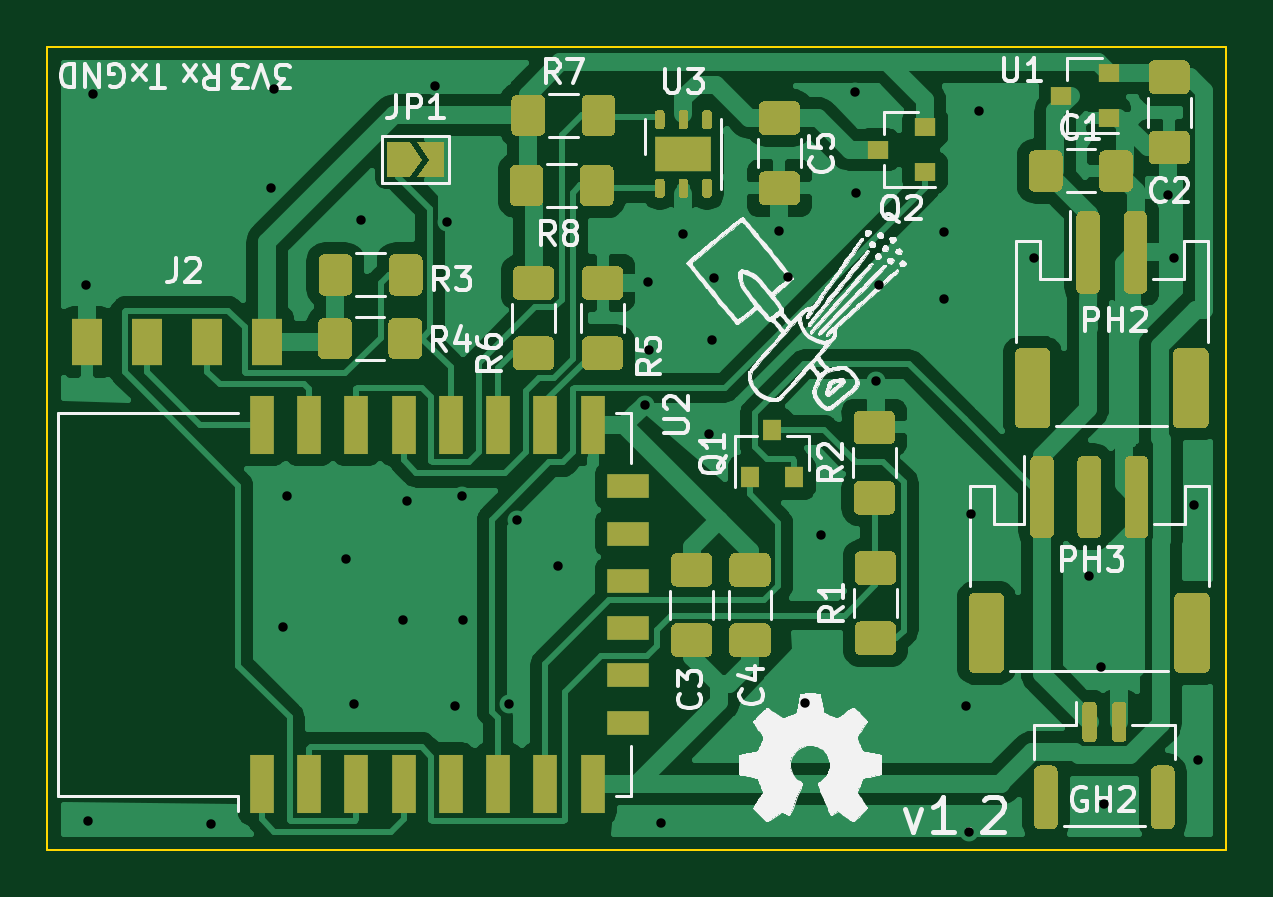
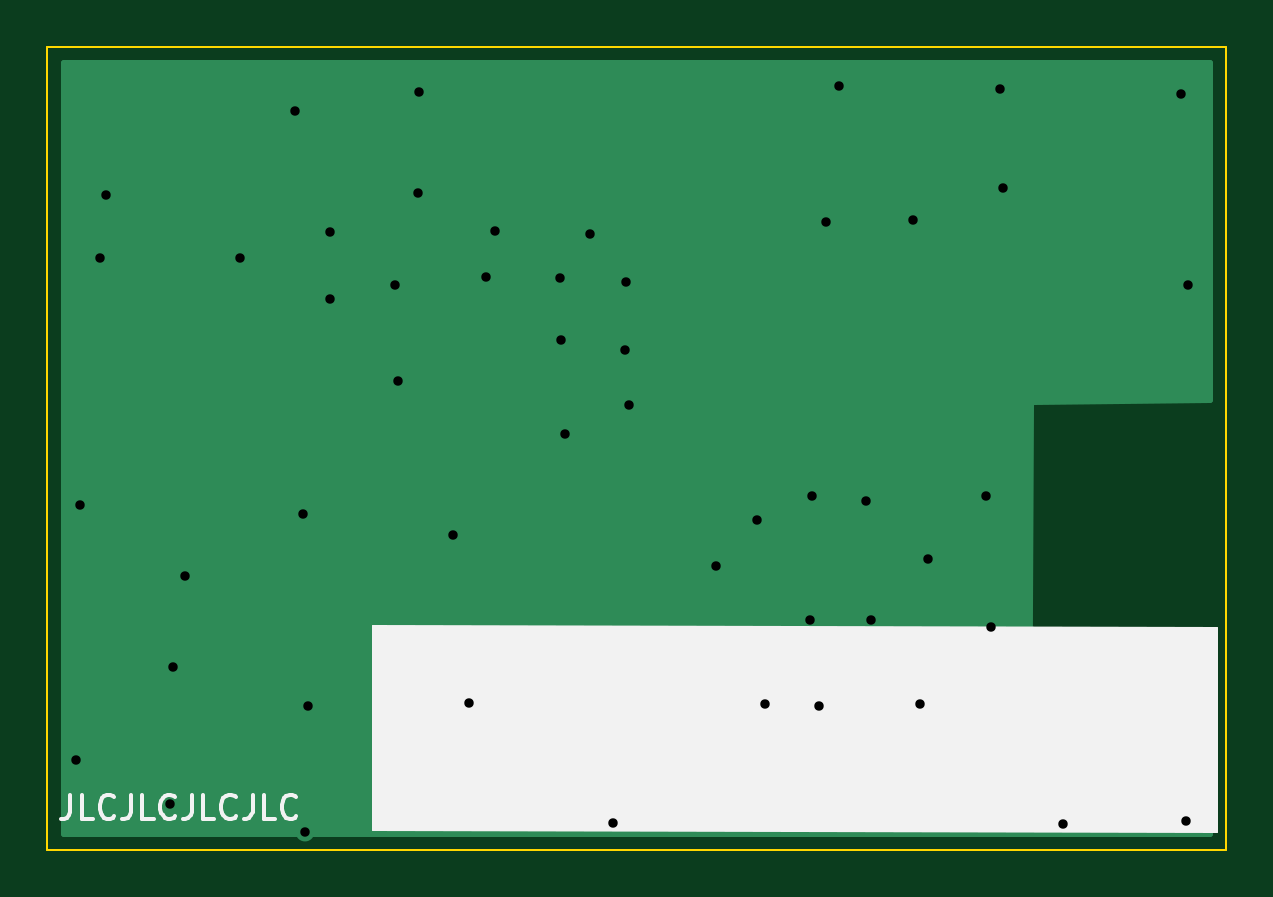
Circuit board: 9 layer files. Board 49.9 x 34.0 mm.
- bottom_copper: esp12f-si7021-B_Cu.gbr (2998 bytes)
- bottom_mask: esp12f-si7021-B_Mask.gbr (512 bytes)
- bottom_silk: esp12f-si7021-B_SilkS.gbr (3211 bytes)
- outline: esp12f-si7021-Edge_Cuts.gbr (690 bytes)
- top_copper: esp12f-si7021-F_Cu.gbr (161295 bytes)
- top_mask: esp12f-si7021-F_Mask.gbr (77146 bytes)
- top_silk: esp12f-si7021-F_SilkS.gbr (106597 bytes)
- drill: esp12f-si7021-NPTH.drl (300 bytes)
- drill: esp12f-si7021-PTH.drl (1101 bytes)

=== bottom_copper: esp12f-si7021-B_Cu.gbr ===
G04 #@! TF.GenerationSoftware,KiCad,Pcbnew,(5.1.5-0-10_14)*
G04 #@! TF.CreationDate,2021-02-22T04:56:10+00:00*
G04 #@! TF.ProjectId,esp12f-si7021,65737031-3266-42d7-9369-373032312e6b,rev?*
G04 #@! TF.SameCoordinates,Original*
G04 #@! TF.FileFunction,Copper,L2,Bot*
G04 #@! TF.FilePolarity,Positive*
%FSLAX46Y46*%
G04 Gerber Fmt 4.6, Leading zero omitted, Abs format (unit mm)*
G04 Created by KiCad (PCBNEW (5.1.5-0-10_14)) date 2021-02-22 04:56:10*
%MOMM*%
%LPD*%
G04 APERTURE LIST*
%ADD10C,0.800000*%
%ADD11C,0.254000*%
G04 APERTURE END LIST*
D10*
X44551600Y-21503200D03*
X39024560Y-23662200D03*
X40513000Y-21630200D03*
X48666400Y-27878600D03*
X33121600Y-41518400D03*
X26568400Y-41518400D03*
X23749000Y-32730000D03*
X33451800Y-33746000D03*
X23545800Y-38267200D03*
X28829000Y-32958600D03*
X15519400Y-15712000D03*
X23190200Y-15483400D03*
X48793400Y-23814600D03*
X15290800Y-46496800D03*
X45669200Y-41493000D03*
X46329600Y-34381000D03*
X47777400Y-15635800D03*
X53019960Y-16433360D03*
X38866531Y-28872009D03*
X51531520Y-21559080D03*
X51531520Y-24373400D03*
X39557960Y-46588240D03*
X39065200Y-26532400D03*
X41737280Y-26120920D03*
X44922440Y-23448840D03*
X47802800Y-19903000D03*
X35209480Y-35681480D03*
X28630880Y-37992880D03*
X30840680Y-41640320D03*
X31201360Y-37992880D03*
X31150560Y-32750320D03*
X15214600Y-23809520D03*
X23053040Y-19699800D03*
X41584880Y-30108720D03*
X26228040Y-35407160D03*
X20518120Y-46608560D03*
X41798240Y-23514880D03*
X52456080Y-41640320D03*
X61269880Y-22676680D03*
X55361840Y-22676680D03*
X52608480Y-46969240D03*
X30007560Y-15376720D03*
X30518520Y-21118479D03*
X57693560Y-36138680D03*
X62108080Y-33121160D03*
X62301120Y-43921240D03*
X52684680Y-33476760D03*
X58171080Y-39969000D03*
X61020960Y-19994440D03*
X58328560Y-45755120D03*
X26863040Y-21051080D03*
D11*
G36*
X62815001Y-47031000D02*
G01*
X14274000Y-47031000D01*
X14274000Y-46168955D01*
X21820777Y-46039581D01*
X21845508Y-46036717D01*
X21869205Y-46029082D01*
X21890957Y-46016972D01*
X21909929Y-46000850D01*
X21925391Y-45981337D01*
X21936748Y-45959183D01*
X21943566Y-45935238D01*
X21945599Y-45912032D01*
X21869399Y-28868632D01*
X21866848Y-28843867D01*
X21859514Y-28820075D01*
X21847680Y-28798171D01*
X21831800Y-28778997D01*
X21812485Y-28763289D01*
X21790476Y-28751651D01*
X21766619Y-28744531D01*
X21743572Y-28742205D01*
X14274000Y-28673255D01*
X14274000Y-14401000D01*
X62815000Y-14401000D01*
X62815001Y-47031000D01*
G37*
X62815001Y-47031000D02*
X14274000Y-47031000D01*
X14274000Y-46168955D01*
X21820777Y-46039581D01*
X21845508Y-46036717D01*
X21869205Y-46029082D01*
X21890957Y-46016972D01*
X21909929Y-46000850D01*
X21925391Y-45981337D01*
X21936748Y-45959183D01*
X21943566Y-45935238D01*
X21945599Y-45912032D01*
X21869399Y-28868632D01*
X21866848Y-28843867D01*
X21859514Y-28820075D01*
X21847680Y-28798171D01*
X21831800Y-28778997D01*
X21812485Y-28763289D01*
X21790476Y-28751651D01*
X21766619Y-28744531D01*
X21743572Y-28742205D01*
X14274000Y-28673255D01*
X14274000Y-14401000D01*
X62815000Y-14401000D01*
X62815001Y-47031000D01*
M02*

=== bottom_mask: esp12f-si7021-B_Mask.gbr ===
G04 #@! TF.GenerationSoftware,KiCad,Pcbnew,(5.1.5-0-10_14)*
G04 #@! TF.CreationDate,2021-02-22T04:56:10+00:00*
G04 #@! TF.ProjectId,esp12f-si7021,65737031-3266-42d7-9369-373032312e6b,rev?*
G04 #@! TF.SameCoordinates,Original*
G04 #@! TF.FileFunction,Soldermask,Bot*
G04 #@! TF.FilePolarity,Negative*
%FSLAX46Y46*%
G04 Gerber Fmt 4.6, Leading zero omitted, Abs format (unit mm)*
G04 Created by KiCad (PCBNEW (5.1.5-0-10_14)) date 2021-02-22 04:56:10*
%MOMM*%
%LPD*%
G04 APERTURE LIST*
G04 APERTURE END LIST*
M02*

=== bottom_silk: esp12f-si7021-B_SilkS.gbr ===
G04 #@! TF.GenerationSoftware,KiCad,Pcbnew,(5.1.5-0-10_14)*
G04 #@! TF.CreationDate,2021-02-22T04:56:10+00:00*
G04 #@! TF.ProjectId,esp12f-si7021,65737031-3266-42d7-9369-373032312e6b,rev?*
G04 #@! TF.SameCoordinates,Original*
G04 #@! TF.FileFunction,Legend,Bot*
G04 #@! TF.FilePolarity,Positive*
%FSLAX46Y46*%
G04 Gerber Fmt 4.6, Leading zero omitted, Abs format (unit mm)*
G04 Created by KiCad (PCBNEW (5.1.5-0-10_14)) date 2021-02-22 04:56:10*
%MOMM*%
%LPD*%
G04 APERTURE LIST*
%ADD10C,0.100000*%
%ADD11C,0.153000*%
G04 APERTURE END LIST*
D10*
G36*
X49707800Y-46877800D02*
G01*
X13970000Y-46954000D01*
X13970000Y-38318000D01*
X49707800Y-38241800D01*
X49707800Y-46877800D01*
G37*
X49707800Y-46877800D02*
X13970000Y-46954000D01*
X13970000Y-38318000D01*
X49707800Y-38241800D01*
X49707800Y-46877800D01*
D11*
X62531047Y-45390380D02*
X62531047Y-46104666D01*
X62578666Y-46247523D01*
X62673904Y-46342761D01*
X62816761Y-46390380D01*
X62912000Y-46390380D01*
X61578666Y-46390380D02*
X62054857Y-46390380D01*
X62054857Y-45390380D01*
X60673904Y-46295142D02*
X60721523Y-46342761D01*
X60864380Y-46390380D01*
X60959619Y-46390380D01*
X61102476Y-46342761D01*
X61197714Y-46247523D01*
X61245333Y-46152285D01*
X61292952Y-45961809D01*
X61292952Y-45818952D01*
X61245333Y-45628476D01*
X61197714Y-45533238D01*
X61102476Y-45438000D01*
X60959619Y-45390380D01*
X60864380Y-45390380D01*
X60721523Y-45438000D01*
X60673904Y-45485619D01*
X59959619Y-45390380D02*
X59959619Y-46104666D01*
X60007238Y-46247523D01*
X60102476Y-46342761D01*
X60245333Y-46390380D01*
X60340571Y-46390380D01*
X59007238Y-46390380D02*
X59483428Y-46390380D01*
X59483428Y-45390380D01*
X58102476Y-46295142D02*
X58150095Y-46342761D01*
X58292952Y-46390380D01*
X58388190Y-46390380D01*
X58531047Y-46342761D01*
X58626285Y-46247523D01*
X58673904Y-46152285D01*
X58721523Y-45961809D01*
X58721523Y-45818952D01*
X58673904Y-45628476D01*
X58626285Y-45533238D01*
X58531047Y-45438000D01*
X58388190Y-45390380D01*
X58292952Y-45390380D01*
X58150095Y-45438000D01*
X58102476Y-45485619D01*
X57388190Y-45390380D02*
X57388190Y-46104666D01*
X57435809Y-46247523D01*
X57531047Y-46342761D01*
X57673904Y-46390380D01*
X57769142Y-46390380D01*
X56435809Y-46390380D02*
X56912000Y-46390380D01*
X56912000Y-45390380D01*
X55531047Y-46295142D02*
X55578666Y-46342761D01*
X55721523Y-46390380D01*
X55816761Y-46390380D01*
X55959619Y-46342761D01*
X56054857Y-46247523D01*
X56102476Y-46152285D01*
X56150095Y-45961809D01*
X56150095Y-45818952D01*
X56102476Y-45628476D01*
X56054857Y-45533238D01*
X55959619Y-45438000D01*
X55816761Y-45390380D01*
X55721523Y-45390380D01*
X55578666Y-45438000D01*
X55531047Y-45485619D01*
X54816761Y-45390380D02*
X54816761Y-46104666D01*
X54864380Y-46247523D01*
X54959619Y-46342761D01*
X55102476Y-46390380D01*
X55197714Y-46390380D01*
X53864380Y-46390380D02*
X54340571Y-46390380D01*
X54340571Y-45390380D01*
X52959619Y-46295142D02*
X53007238Y-46342761D01*
X53150095Y-46390380D01*
X53245333Y-46390380D01*
X53388190Y-46342761D01*
X53483428Y-46247523D01*
X53531047Y-46152285D01*
X53578666Y-45961809D01*
X53578666Y-45818952D01*
X53531047Y-45628476D01*
X53483428Y-45533238D01*
X53388190Y-45438000D01*
X53245333Y-45390380D01*
X53150095Y-45390380D01*
X53007238Y-45438000D01*
X52959619Y-45485619D01*
M02*

=== outline: esp12f-si7021-Edge_Cuts.gbr ===
G04 #@! TF.GenerationSoftware,KiCad,Pcbnew,(5.1.5-0-10_14)*
G04 #@! TF.CreationDate,2021-02-22T04:56:10+00:00*
G04 #@! TF.ProjectId,esp12f-si7021,65737031-3266-42d7-9369-373032312e6b,rev?*
G04 #@! TF.SameCoordinates,Original*
G04 #@! TF.FileFunction,Profile,NP*
%FSLAX46Y46*%
G04 Gerber Fmt 4.6, Leading zero omitted, Abs format (unit mm)*
G04 Created by KiCad (PCBNEW (5.1.5-0-10_14)) date 2021-02-22 04:56:10*
%MOMM*%
%LPD*%
G04 APERTURE LIST*
%ADD10C,0.100000*%
G04 APERTURE END LIST*
D10*
X13589000Y-13716000D02*
X63500000Y-13716000D01*
X63500000Y-13716000D02*
X63500000Y-47716000D01*
X13589000Y-47716000D02*
X63500000Y-47716000D01*
X13589000Y-13716000D02*
X13589000Y-47716000D01*
M02*

=== top_copper: esp12f-si7021-F_Cu.gbr (161295 bytes, source omitted) ===
=== top_mask: esp12f-si7021-F_Mask.gbr (77146 bytes, source omitted) ===
=== top_silk: esp12f-si7021-F_SilkS.gbr (106597 bytes, source omitted) ===
=== drill: esp12f-si7021-NPTH.drl ===
M48
; DRILL file {KiCad (5.1.5-0-10_14)} date Monday, 22 February 2021 at 04:56:22
; FORMAT={-:-/ absolute / inch / decimal}
; #@! TF.CreationDate,2021-02-22T04:56:22+00:00
; #@! TF.GenerationSoftware,Kicad,Pcbnew,(5.1.5-0-10_14)
; #@! TF.FileFunction,NonPlated,1,2,NPTH
FMAT,2
INCH
%
G90
G05
T0
M30

=== drill: esp12f-si7021-PTH.drl ===
M48
; DRILL file {KiCad (5.1.5-0-10_14)} date Monday, 22 February 2021 at 04:56:22
; FORMAT={-:-/ absolute / inch / decimal}
; #@! TF.CreationDate,2021-02-22T04:56:22+00:00
; #@! TF.GenerationSoftware,Kicad,Pcbnew,(5.1.5-0-10_14)
; #@! TF.FileFunction,Plated,1,2,PTH
FMAT,2
INCH
T1C0.0157
%
G90
G05
T1
X0.599Y-0.9374
X0.602Y-1.8306
X0.611Y-0.6186
X0.8078Y-1.835
X0.9076Y-0.7756
X0.913Y-0.6096
X0.927Y-1.5066
X0.935Y-1.2886
X1.0326Y-1.394
X1.046Y-1.6346
X1.0576Y-0.8288
X1.1272Y-1.4958
X1.135Y-1.2976
X1.1814Y-0.6054
X1.2015Y-0.8314
X1.2142Y-1.6394
X1.2264Y-1.2894
X1.2284Y-1.4958
X1.304Y-1.6346
X1.317Y-1.3286
X1.3862Y-1.4048
X1.5302Y-1.1367
X1.5364Y-0.9316
X1.538Y-1.0446
X1.5574Y-1.8342
X1.595Y-0.8516
X1.6372Y-1.1854
X1.6432Y-1.0284
X1.6456Y-0.9258
X1.754Y-0.8466
X1.7686Y-0.9232
X1.798Y-1.6336
X1.824Y-1.3536
X1.881Y-0.6156
X1.882Y-0.7836
X1.916Y-1.0976
X1.921Y-0.9376
X2.0288Y-0.8488
X2.0288Y-0.9596
X2.0652Y-1.6394
X2.0712Y-1.8492
X2.0742Y-1.318
X2.0874Y-0.647
X2.1796Y-0.8928
X2.2714Y-1.4228
X2.2902Y-1.5736
X2.2964Y-1.8014
X2.4024Y-0.7872
X2.4122Y-0.8928
X2.4452Y-1.304
X2.4528Y-1.7292
T0
M30
